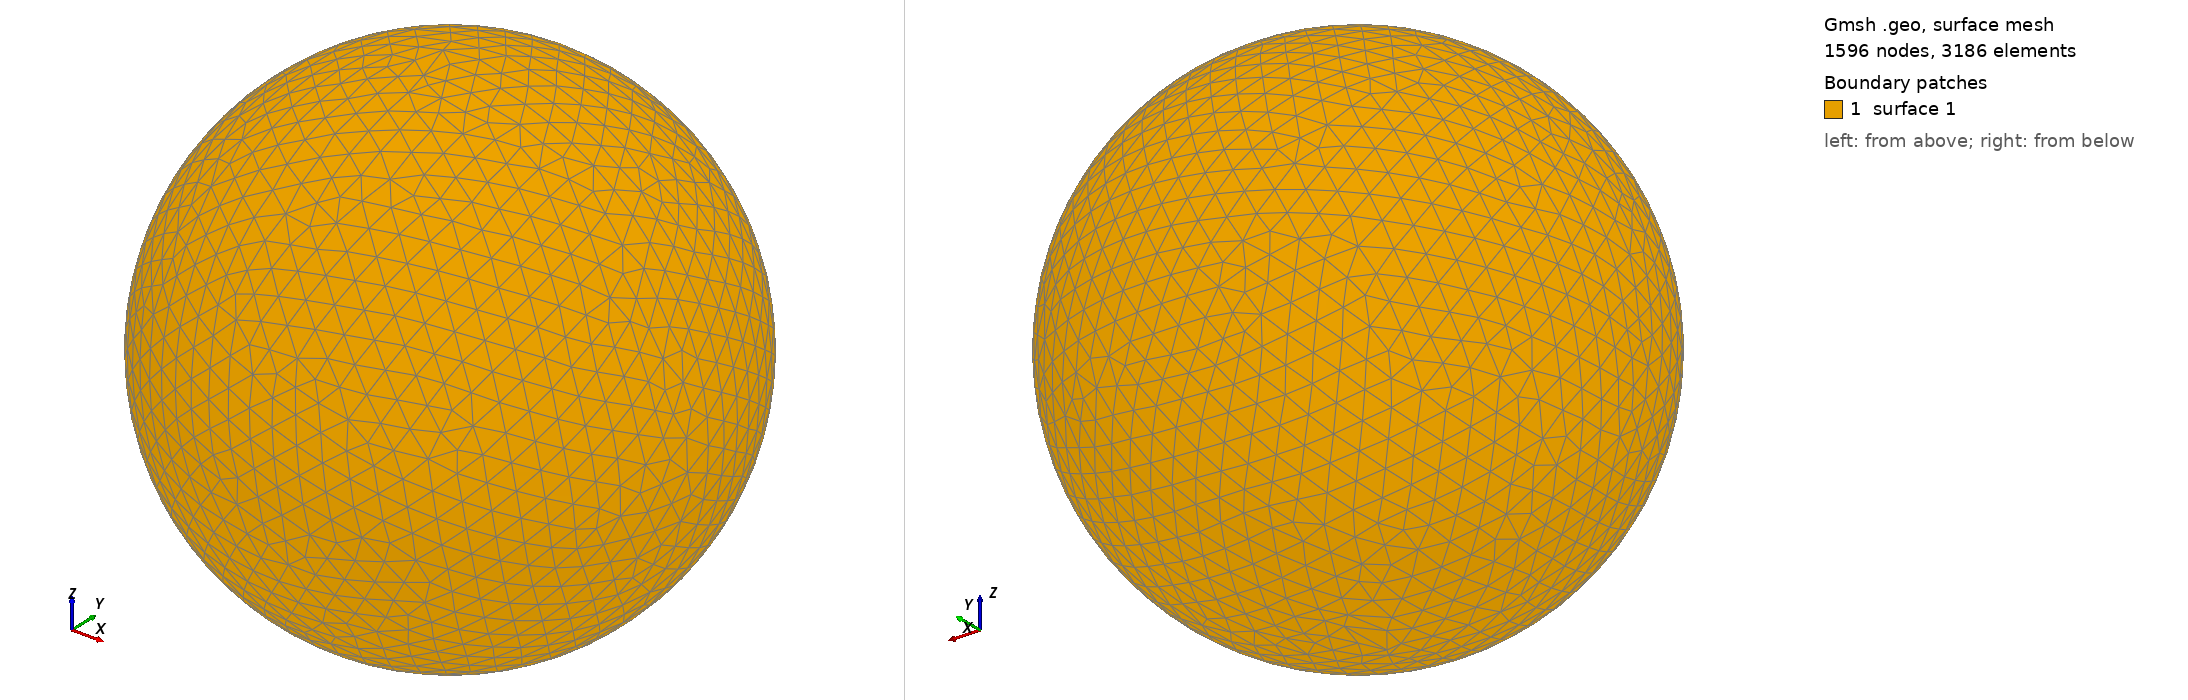

Gmsh geometry script, surface-meshed: 1596 nodes, 3186 surface elements. Boundary patches (legend numbers): 1 surface 1. Left view from above one corner, right view from below the opposite corner. The script declares no physical surfaces, so the legend lists its geometric surfaces. The drawing asked Gmsh for element sizes between 1% and 20% of the model's largest extent; the script's own settings can give other sizes.

=== shot1694.geo (drawn) ===
SetFactory("OpenCASCADE");
Point(1) = {0,0,0,0};
Sphere(1) = {0,0,0,0.07237000};
MeshSize{ PointsOf{ Surface{:}; } } = 0.007237000;
Mesh.ElementOrder=1;
Mesh.Format=39;
